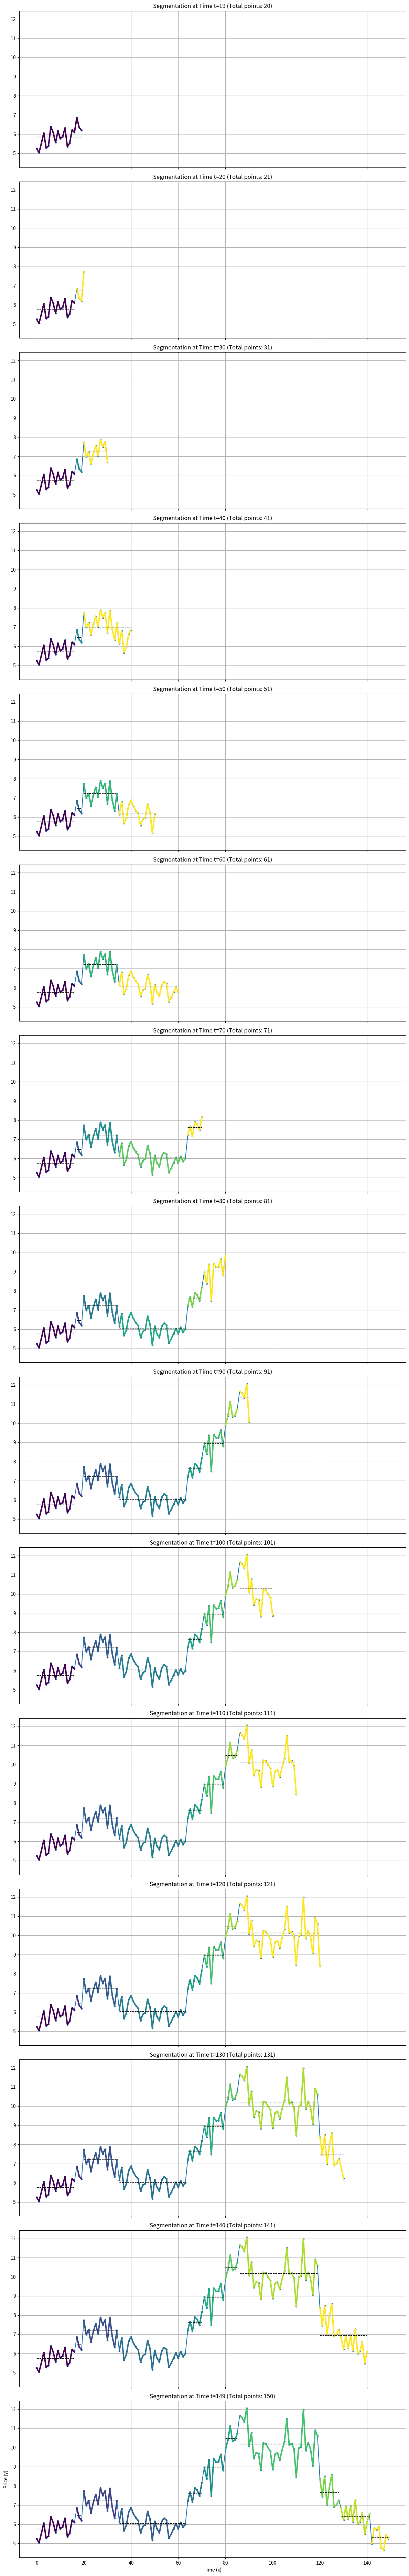

The matplotlib source for this figure:
"""
A running version of dynamic segmentation algorithm, where initially you have a batch, and when
new data points arrive, you'll re-run segmentation.

Modify the constat const functon to take into account the mono_n and drastic_factor.
When a new data point is processed, it won't change the start point of the last segment.
Instead, it seeks to either add to the last segment, or break the last segment into multiple segments.
"""


import numpy as np
import matplotlib.pyplot as plt
from scipy import stats  # For linear model if we switch back


class ConsistentRunningSegmenter:
    def __init__(self, initial_data_array, penalty_lambda, condition_penalty=0.0, mono_n=10, drastic_factor=1.3):
        """
        Initializes the segmenter with an initial batch of data.

        Args:
            initial_data_array (np.array): Initial batch of data points (N, 2).
            penalty_lambda (float): The penalty for each new segment created.
            condition_penalty(float): Give at least this penalty if there are more than mono_n points on one side
            mono_n: the threshold to amplify the penalty, when more than mono_n consecutive points are on one side
            drastic_factor: if there is a drastic change of more than this, double the penalty.
        """
        if len(initial_data_array) == 0:
            raise ValueError("Initial data cannot be empty.")

        self.data = initial_data_array.copy()
        self.penalty_lambda = penalty_lambda
        self.condition_penalty = condition_penalty
        self.mono_n = mono_n
        self.drastic_factor = drastic_factor

        self.n = len(self.data)
        self.dp = np.full(self.n + 1, np.inf)
        self.path = np.zeros(self.n + 1, dtype=int)

        self.dp[0] = 0.0

        # Run initial batch segmentation
        self._run_dp_for_range(1, self.n + 1)
        print(f"Initial batch segmentation completed with {len(self.get_segments())} segments.")

    def _calculate_segment_cost_constant(self, segment_data_array):
        """
        Calculates the cost (sum of squared differences from the mean) for a given segment.
        Assumes segment_data_array is a numpy array of shape (n_points, 2).
        """
        if len(segment_data_array) == 0:
            return 0.0
        y = segment_data_array[:, 1]
        mean_y = np.mean(y)
        cost = np.sum((y - mean_y) ** 2)
        return cost

    def _calculate_segment_cost_with_special_condition(self, segment_data_array):
        """
        Calculates the cost (sum of squared differences from the mean) for a given segment.
        Assumes segment_data_array is a numpy array of shape (n_points, 2).
        Bump the cost to multiples or condition_penalty if
            mono_n consecutive points > (<) mean,
            or any point changes drastically by a factor of x
        """
        y = segment_data_array[:, 1]
        n = len(segment_data_array)
        segment_cost = self._calculate_segment_cost_constant(segment_data_array)
        if n >= 2:
            # check for drastic change.
            prior_mean = np.mean(y[0:-1])
            if y[-1] > prior_mean * self.drastic_factor or y[-1] * self.drastic_factor < prior_mean:
                # if there is a drastic change, double the cost: last 1 point is the outlier
                # print(f"Drastic change found: mean={prior_mean}, {y[-1]}")
                return 2 * max(segment_cost, self.condition_penalty)
        if n >= self.mono_n + 1:
            # check if there are mono_n points greater or less than mean
            greater_than = sum(1 for i in range(self.mono_n) if y[n-i-1] > np.mean(y[0:n-i-1]))
            less_than = sum(1 for i in range(self.mono_n) if y[n-i-1] > np.mean(y[0:n-i-1]))
            if greater_than == self.mono_n or less_than == self.mono_n:
                # print(f"Consecutive {self.mono_n} found: {y}")
                return 2 * max(segment_cost, self.condition_penalty)
        return segment_cost

    def _run_dp_for_range(self, start_idx_dp, end_idx_dp):
        """Helper to run DP for a specified range of indices."""
        # start_idx_dp and end_idx_dp are for the dp array (i.e., exclusive end for data points)
        for i in range(start_idx_dp, end_idx_dp):
            for j in range(i):  # j is the start index of the current segment (0-based for data)
                current_segment_data = self.data[j:i]
                cost = self._calculate_segment_cost_constant(current_segment_data)
                total_cost_candidate = self.dp[j] + cost + self.penalty_lambda

                if total_cost_candidate < self.dp[i]:
                    self.dp[i] = total_cost_candidate
                    self.path[i] = j

    def print_segments(self):
        current_end = self.n  # Start from the end of the full data array
        segments = []
        while current_end > 0:
            current_start = self.path[current_end]
            segments.append((current_start, current_end))
            # in case this segment did not link to the prior one
            if current_start != current_end:
                current_end = current_start
            else:
                current_end = current_end -1
        segments = reversed(segments)
        for i, j in segments:
            print(f"[{i},{j})", end=" ")
        print()


    def process_new_point(self, new_point):
        #print("Segments before processing new point: ", end="")
        #self.print_segments()
        """
        Processes a new data point arriving in the stream, extending the segmentation.

        Args:
            new_point (np.array): A single data point [x, y].
        """
        # Append new point to the data array
        self.data = np.vstack((self.data, new_point))

        # Update n (total number of points)
        self.n = len(self.data)

        # Extend dp and path arrays to accommodate the new point
        # np.pad adds 0s, we will overwrite the last one with inf as default
        self.dp = np.pad(self.dp, (0, 1), 'constant', constant_values=np.inf)
        self.path = np.pad(self.path, (0, 1), 'constant', constant_values=0)


        # check cost of the last segment, as we don't want to change other segments on the fly
        old_start_idx = self.path[-2]
        last_segment_data = self.data[old_start_idx:]
        min_cost = self._calculate_segment_cost_with_special_condition(last_segment_data)
        break_at_index = -1
        for break_point in range(old_start_idx+1, self.n):
            first_segment_data = self.data[old_start_idx:break_point]
            second_segment_data = self.data[break_point:]
            first_segment_cost = self._calculate_segment_cost_with_special_condition(first_segment_data)
            second_segment_cost = self._calculate_segment_cost_with_special_condition(second_segment_data)
            total_break_cost = first_segment_cost + second_segment_cost + self.penalty_lambda
            if total_break_cost < min_cost:
                # print(f"break at {break_point}")
                min_cost = total_break_cost
                break_at_index = break_point
        if break_at_index == -1:
            # keep the last point within the same segment
            self.path[-1] = self.path[-2]
            self.dp[-1] = self.dp[-2] + min_cost
        else:
            # update the segment start point
            # the self.path[old_start_idx] should point to the start of the prior segment
            for i in range(old_start_idx+1, break_at_index+1):
                self.path[i] = old_start_idx
            for i in range(break_at_index+1, len(self.path)):
                self.path[i] = break_at_index
            # not needed for running algorithm?
            self.dp[-1] = self.dp[-2] + min_cost


    def get_segments(self):
        """
        Reconstructs and returns the current set of segments.
        """
        segments = []
        current_end = self.n  # Start from the end of the full data array
        while current_end > 0:
            current_start = self.path[current_end]
            segment = self.data[current_start:current_end]
            segments.append(segment)
            # in case this segment did not link to the prior one
            if current_start != current_end:
                current_end = current_start
            else:
                current_end = current_end -1
        return list(reversed(segments))


if __name__ == "__main__":
    np.random.seed(42)
    time = np.arange(150)
    price = np.zeros(150)

    # Create segments with different trends and levels
    price[0:30] = 5 + 0.1 * time[0:30] + np.random.normal(0, 0.5, 30)
    price[30:60] = 7 - 0.05 * (time[30:60] - 30) + np.random.normal(0, 0.5, 30)
    price[60:90] = 6 + 0.2 * (time[60:90] - 60) + np.random.normal(0, 0.5, 30)
    price[90:120] = 10 + np.random.normal(0, 0.8, 30)  # Flat segment with more noise
    price[120:150] = 8 - 0.1 * (time[120:150] - 120) + np.random.normal(0, 0.5, 30)


    full_data_array = np.column_stack((time, price))

    # --- Consistent Running Segmentation ---
    # Initial batch size
    initial_batch_size = 20
    initial_data = full_data_array[:initial_batch_size]

    # Choose a penalty lambda. (Adjust based on 'constant' or 'linear' cost function)
    penalty_value = 150.0  # Example for constant model, might need tuning
    # penalty_value = 100.0 # Example for linear model, might need tuning

    # Initialize the segmenter with the initial batch
    segmenter = ConsistentRunningSegmenter(initial_data_array=initial_data,
                                           mono_n=5,
                                           penalty_lambda=penalty_value,
                                           condition_penalty=2*penalty_value)

    # Store segments at different time steps to visualize consistency
    snapshots = {}
    snapshots[initial_batch_size - 1] = segmenter.get_segments()

    # Simulate streaming by processing points one by one
    for i in range(initial_batch_size, len(full_data_array)):
        new_point = full_data_array[i:i + 1]  # Get as a (1,2) array for vstack
        segmenter.process_new_point(new_point)
        print(f"................{i+1} points so far")
        # print(segmenter.path)
        segmenter.print_segments()


        # Take snapshots at specific points in time to observe changes
        if i % 10 == 0 or i == len(full_data_array) - 1:  # Snapshot every 20 points or at the end
            snapshots[i] = segmenter.get_segments()

    # --- Plotting the snapshots ---
    fig, axes = plt.subplots(len(snapshots), 1, figsize=(12, 5 * len(snapshots)), sharex=True, sharey=True)
    if len(snapshots) == 1:  # Handle case of only one subplot
        axes = [axes]

    snapshot_keys = sorted(snapshots.keys())

    for idx, t_idx in enumerate(snapshot_keys):
        current_segments = snapshots[t_idx]
        current_data_up_to_t = full_data_array[:t_idx + 1]

        ax = axes[idx]
        ax.plot(current_data_up_to_t[:, 0], current_data_up_to_t[:, 1], 'o-', markersize=3, label='Data Up to t')

        colors = plt.cm.get_cmap('viridis', len(current_segments))
        for i, segment in enumerate(current_segments):
            seg_x = segment[:, 0]
            seg_y = segment[:, 1]
            ax.plot(seg_x, seg_y, '-', linewidth=3, color=colors(i), label=f'Segment {i + 1}')

            # Plot model line (mean for constant, regression for linear)
            if len(seg_y) > 0:
                model_val = np.mean(seg_y)
                ax.plot(seg_x, [model_val] * len(seg_x), '--', color='black', linewidth=1)

        ax.set_title(f'Segmentation at Time t={t_idx} (Total points: {len(current_data_up_to_t)})')
        ax.grid(True)
        # ax.legend(loc='upper left', bbox_to_anchor=(1,1)) # If you want individual legends

    plt.xlabel('Time (x)')
    plt.ylabel('Price (y)')
    plt.tight_layout()
    plt.show()
